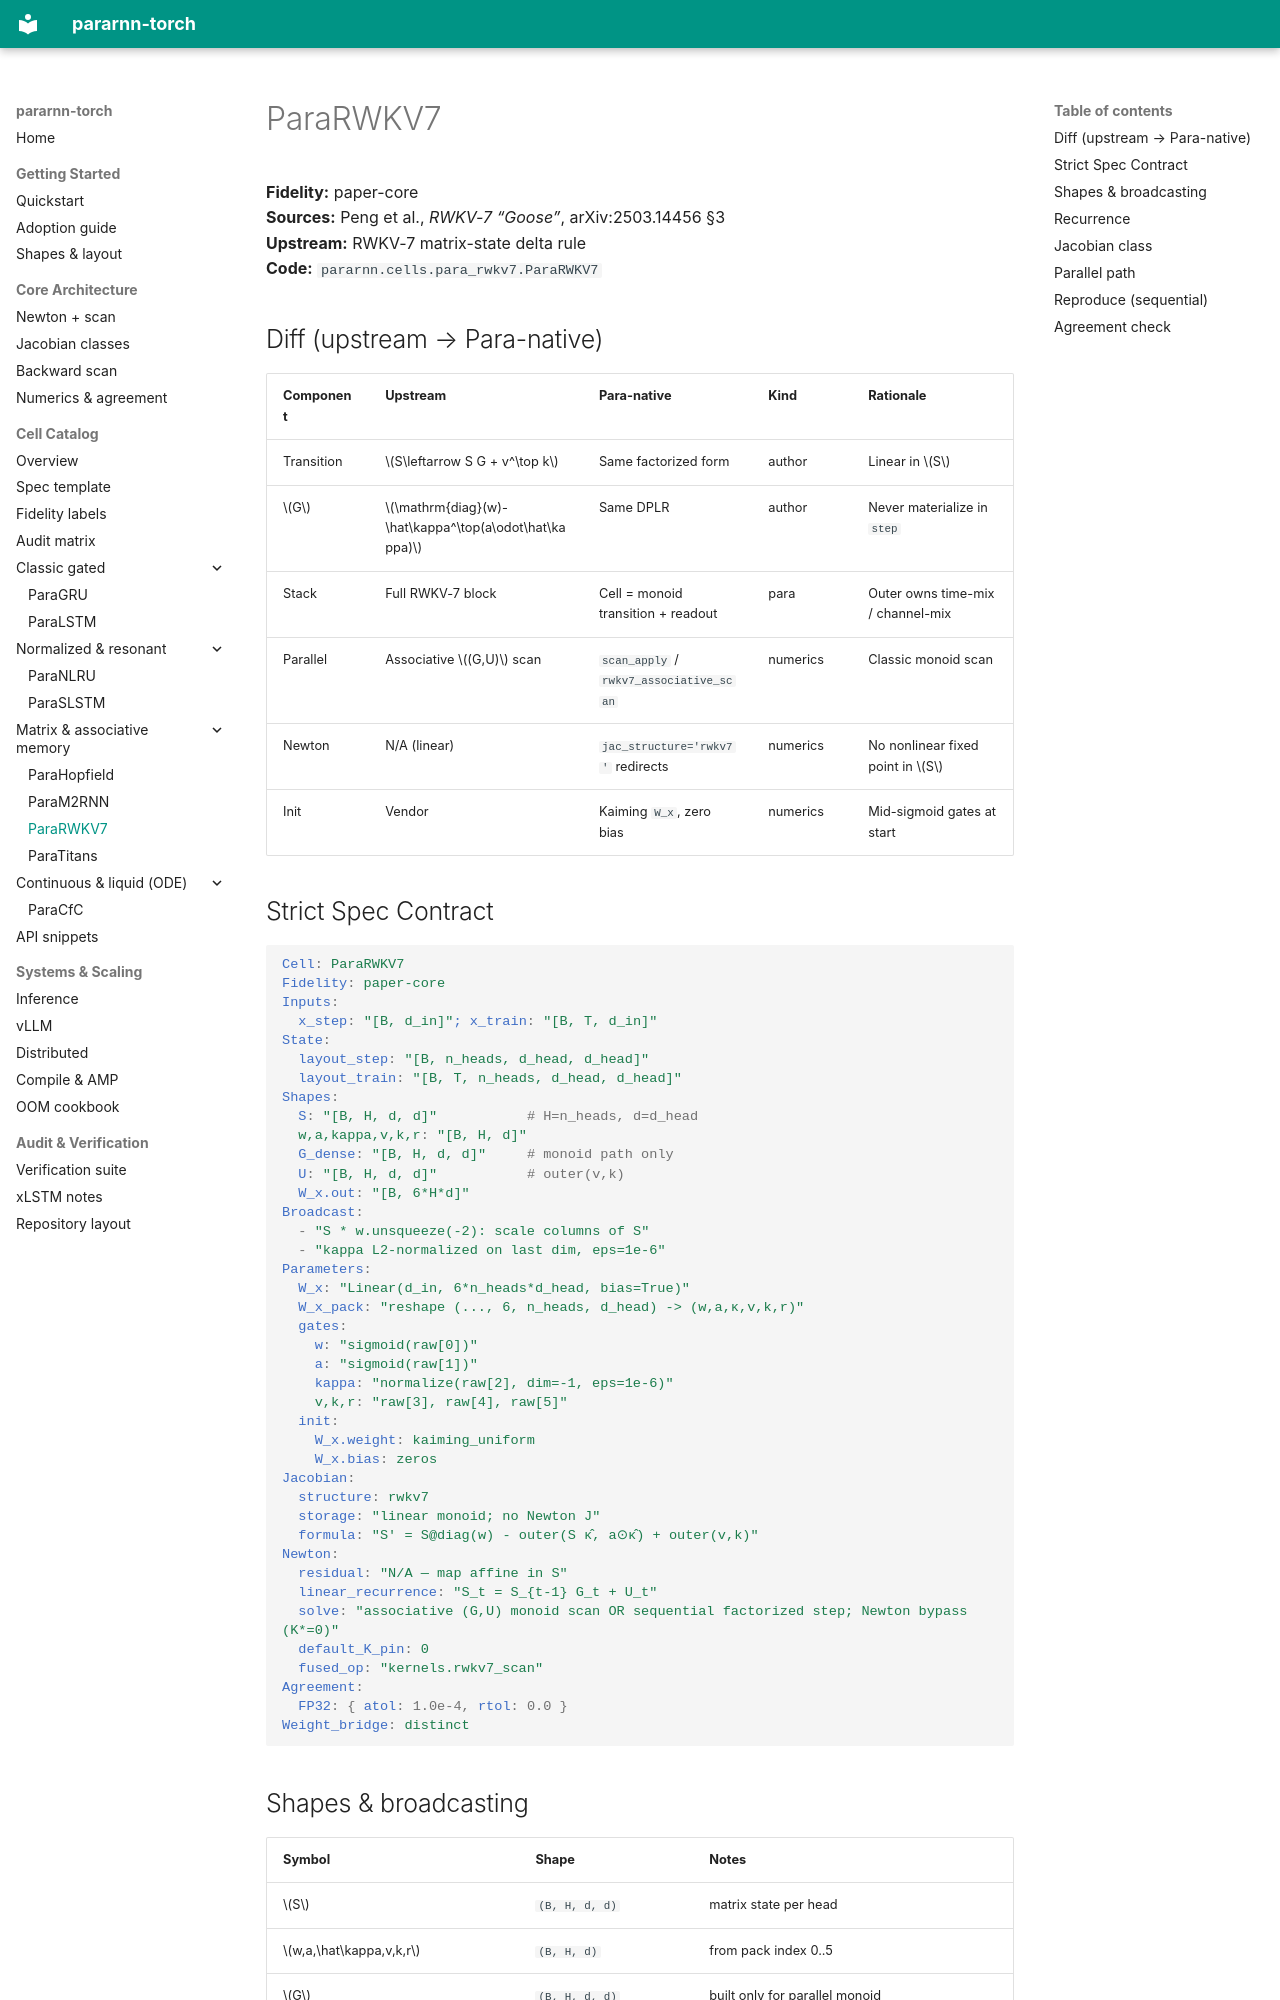

repository: bugkira/pararnn-torch · page: cells/matrix/para_rwkv7/index.html · generator: mkdocs

# ParaRWKV7

**Fidelity:** paper-core  
**Sources:** Peng et al., *RWKV-7 “Goose”*, arXiv:2503.14456 §3  
**Upstream:** RWKV-7 matrix-state delta rule  
**Code:** `pararnn.cells.para_rwkv7.ParaRWKV7`

## Diff (upstream → Para-native)

| Component | Upstream | Para-native | Kind | Rationale |
|-----------|----------|-------------|------|-----------|
| Transition | \(S\leftarrow S G + v^\top k\) | Same factorized form | author | Linear in \(S\) |
| \(G\) | \(\mathrm{diag}(w)-\hat\kappa^\top(a\odot\hat\kappa)\) | Same DPLR | author | Never materialize in `step` |
| Stack | Full RWKV-7 block | Cell = monoid transition + readout | para | Outer owns time-mix / channel-mix |
| Parallel | Associative \((G,U)\) scan | `scan_apply` / `rwkv7_associative_scan` | numerics | Classic monoid scan |
| Newton | N/A (linear) | `jac_structure='rwkv7'` redirects | numerics | No nonlinear fixed point in \(S\) |
| Init | Vendor | Kaiming `W_x`, zero bias | numerics | Mid-sigmoid gates at start |

## Strict Spec Contract

```yaml
Cell: ParaRWKV7
Fidelity: paper-core
Inputs:
  x_step: "[B, d_in]"; x_train: "[B, T, d_in]"
State:
  layout_step: "[B, n_heads, d_head, d_head]"
  layout_train: "[B, T, n_heads, d_head, d_head]"
Shapes:
  S: "[B, H, d, d]"           # H=n_heads, d=d_head
  w,a,kappa,v,k,r: "[B, H, d]"
  G_dense: "[B, H, d, d]"     # monoid path only
  U: "[B, H, d, d]"           # outer(v,k)
  W_x.out: "[B, 6*H*d]"
Broadcast:
  - "S * w.unsqueeze(-2): scale columns of S"
  - "kappa L2-normalized on last dim, eps=1e-6"
Parameters:
  W_x: "Linear(d_in, 6*n_heads*d_head, bias=True)"
  W_x_pack: "reshape (..., 6, n_heads, d_head) -> (w,a,κ,v,k,r)"
  gates:
    w: "sigmoid(raw[0])"
    a: "sigmoid(raw[1])"
    kappa: "normalize(raw[2], dim=-1, eps=1e-6)"
    v,k,r: "raw[3], raw[4], raw[5]"
  init:
    W_x.weight: kaiming_uniform
    W_x.bias: zeros
Jacobian:
  structure: rwkv7
  storage: "linear monoid; no Newton J"
  formula: "S' = S@diag(w) - outer(S κ̂, a⊙κ̂) + outer(v,k)"
Newton:
  residual: "N/A — map affine in S"
  linear_recurrence: "S_t = S_{t-1} G_t + U_t"
  solve: "associative (G,U) monoid scan OR sequential factorized step; Newton bypass (K*=0)"
  default_K_pin: 0
  fused_op: "kernels.rwkv7_scan"
Agreement:
  FP32: { atol: 1.0e-4, rtol: 0.0 }
Weight_bridge: distinct
```

## Shapes & broadcasting

| Symbol | Shape | Notes |
|--------|-------|-------|
| \(S\) | `(B, H, d, d)` | matrix state per head |
| \(w,a,\hat\kappa,v,k,r\) | `(B, H, d)` | from pack index 0..5 |
| \(G\) | `(B, H, d, d)` | built only for parallel monoid |
| \(U=v^\top k\) | `(B, H, d, d)` | `v[...,:,None]*k[...,None,:]` |
